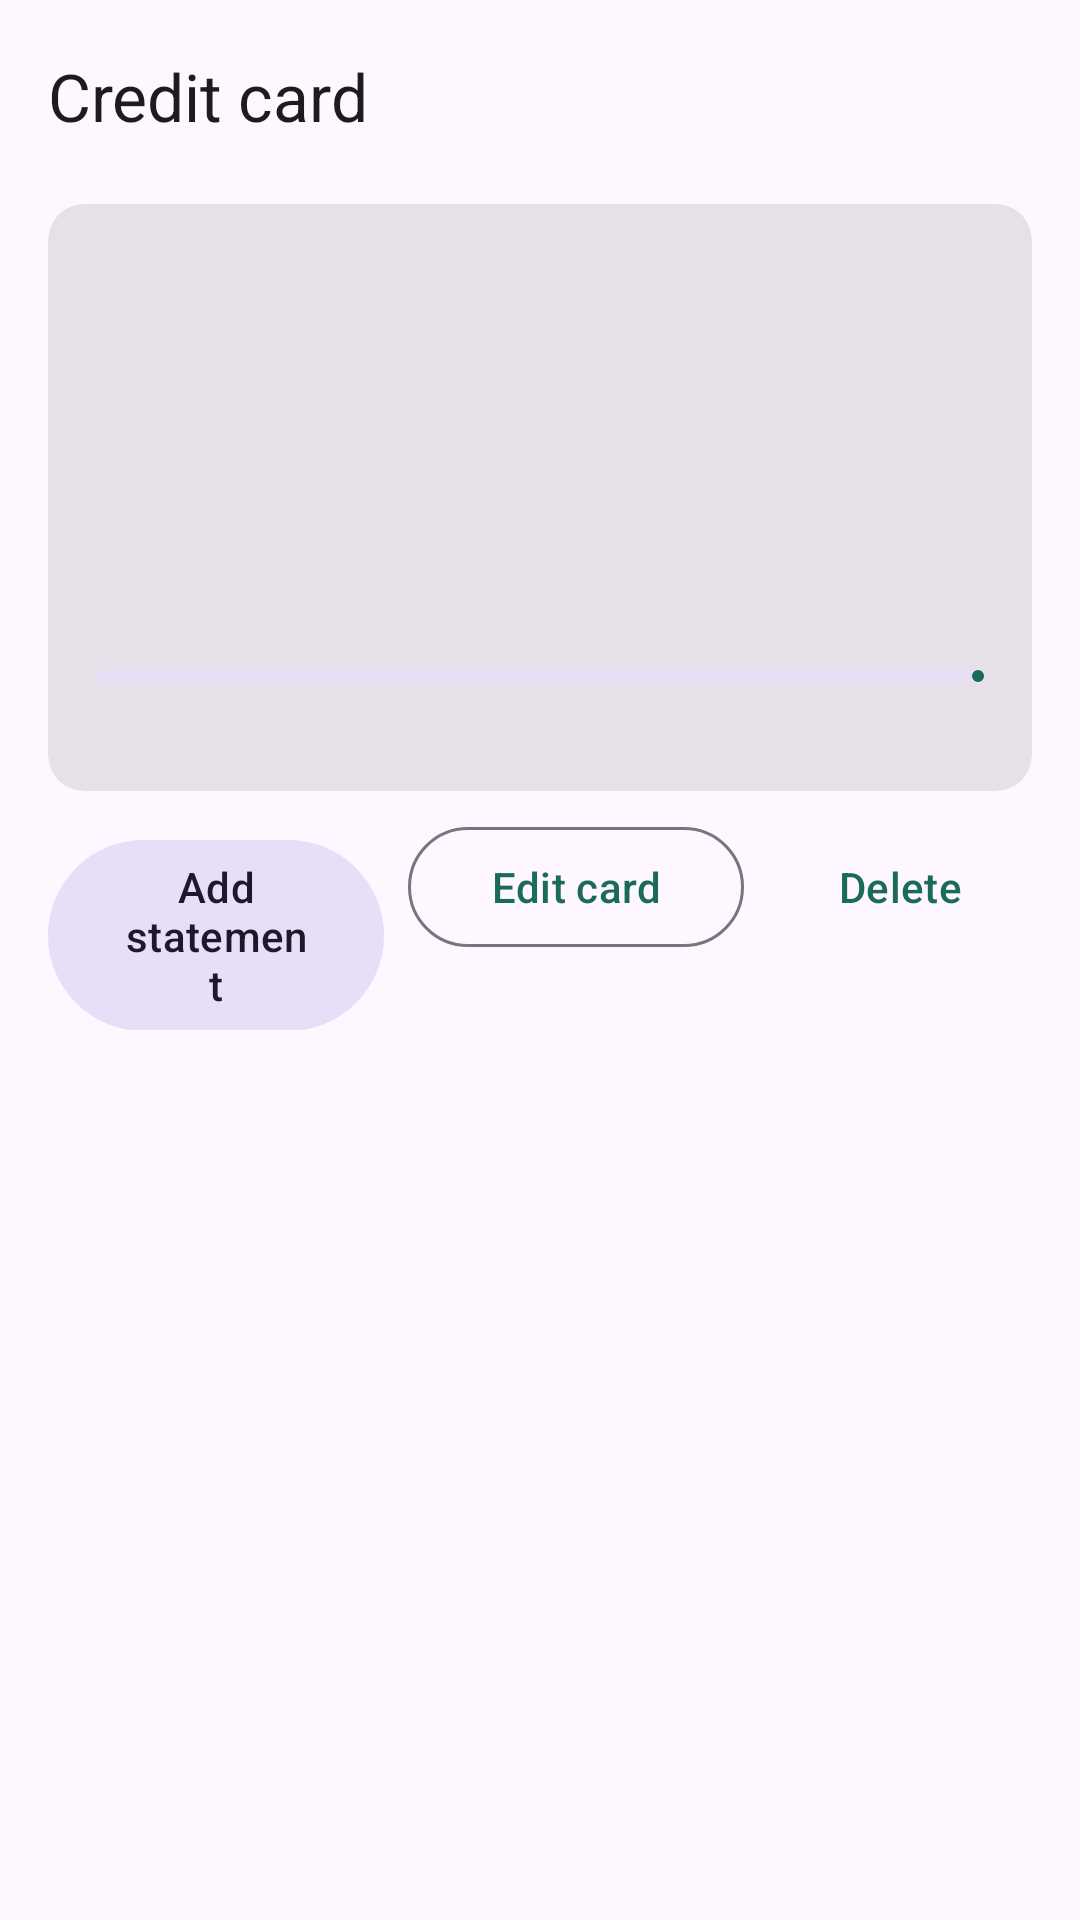

Android layout source for this screen:
<!-- AndroidManifest.xml: application theme Theme.SmartFinanceManager -->
<!-- res/layout/activity_card_detail.xml -->
<?xml version="1.0" encoding="utf-8"?>
<LinearLayout xmlns:android="http://schemas.android.com/apk/res/android"
    xmlns:app="http://schemas.android.com/apk/res-auto"
    android:id="@+id/card_detail_root"
    android:layout_width="match_parent"
    android:layout_height="match_parent"
    android:background="?attr/colorSurface"
    android:orientation="vertical">

    <com.google.android.material.appbar.MaterialToolbar
        android:layout_width="match_parent"
        android:layout_height="?attr/actionBarSize"
        app:title="Credit card" />

    <com.google.android.material.card.MaterialCardView
        style="@style/Widget.Material3.CardView.Filled"
        android:layout_width="match_parent"
        android:layout_height="wrap_content"
        android:layout_marginHorizontal="16dp"
        android:layout_marginTop="4dp">

        <LinearLayout
            android:layout_width="match_parent"
            android:layout_height="wrap_content"
            android:orientation="vertical"
            android:padding="16dp">

            <TextView
                android:id="@+id/tv_detail_card_title"
                android:layout_width="match_parent"
                android:layout_height="wrap_content"
                android:textAppearance="?attr/textAppearanceTitleLarge" />

            <TextView
                android:id="@+id/tv_detail_card_sub"
                android:layout_width="match_parent"
                android:layout_height="wrap_content"
                android:layout_marginTop="2dp"
                android:textAppearance="?attr/textAppearanceBodySmall"
                android:textColor="?attr/colorOnSurfaceVariant" />

            <TextView
                android:id="@+id/tv_detail_card_limit"
                android:layout_width="match_parent"
                android:layout_height="wrap_content"
                android:layout_marginTop="12dp"
                android:textAppearance="?attr/textAppearanceBodyMedium" />

            <TextView
                android:id="@+id/tv_detail_card_outstanding"
                android:layout_width="match_parent"
                android:layout_height="wrap_content"
                android:layout_marginTop="4dp"
                android:textAppearance="?attr/textAppearanceBodyLarge"
                android:textStyle="bold" />

            <TextView
                android:id="@+id/tv_detail_card_available"
                android:layout_width="match_parent"
                android:layout_height="wrap_content"
                android:layout_marginTop="4dp"
                android:textAppearance="?attr/textAppearanceBodyMedium" />

            <com.google.android.material.progressindicator.LinearProgressIndicator
                android:id="@+id/progress_detail_card"
                android:layout_width="match_parent"
                android:layout_height="wrap_content"
                android:layout_marginTop="12dp" />

            <TextView
                android:id="@+id/tv_detail_card_util"
                android:layout_width="match_parent"
                android:layout_height="wrap_content"
                android:layout_marginTop="4dp"
                android:textAppearance="?attr/textAppearanceBodySmall" />
        </LinearLayout>
    </com.google.android.material.card.MaterialCardView>

    <LinearLayout
        android:layout_width="match_parent"
        android:layout_height="wrap_content"
        android:layout_marginHorizontal="16dp"
        android:layout_marginTop="8dp"
        android:orientation="horizontal">

        <com.google.android.material.button.MaterialButton
            android:id="@+id/btn_add_statement"
            style="@style/Widget.Material3.Button.TonalButton"
            android:layout_width="0dp"
            android:layout_height="wrap_content"
            android:layout_weight="1"
            android:text="Add statement" />

        <com.google.android.material.button.MaterialButton
            android:id="@+id/btn_edit_card"
            style="@style/Widget.Material3.Button.OutlinedButton"
            android:layout_width="0dp"
            android:layout_height="wrap_content"
            android:layout_marginStart="8dp"
            android:layout_weight="1"
            android:text="Edit card" />

        <com.google.android.material.button.MaterialButton
            android:id="@+id/btn_delete_card"
            style="@style/Widget.Material3.Button.TextButton"
            android:layout_width="wrap_content"
            android:layout_height="wrap_content"
            android:layout_marginStart="8dp"
            android:text="Delete" />
    </LinearLayout>

    <TextView
        android:id="@+id/tv_statements_empty"
        android:layout_width="match_parent"
        android:layout_height="wrap_content"
        android:padding="24dp"
        android:text="No statements yet. Tap Add statement after your bill is generated."
        android:textAppearance="?attr/textAppearanceBodyMedium"
        android:visibility="gone" />

    <androidx.recyclerview.widget.RecyclerView
        android:id="@+id/rv_statements"
        android:layout_width="match_parent"
        android:layout_height="0dp"
        android:layout_weight="1"
        android:clipToPadding="false"
        android:paddingHorizontal="16dp"
        android:paddingTop="8dp"
        android:paddingBottom="16dp" />
</LinearLayout>
<!-- resources referenced by this layout -->
<resources>
  <style name="Theme.SmartFinanceManager" parent="Base.Theme.SmartFinanceManager" />
  <style name="Base.Theme.SmartFinanceManager" parent="Theme.Material3.DayNight.NoActionBar">
          <item name="colorPrimary">@color/brand_primary</item>
          <item name="colorOnPrimary">@color/white</item>
          <item name="colorSecondary">@color/brand_secondary</item>
      </style>
  <color name="brand_primary">#1B6B5A</color>
  <color name="white">#FFFFFFFF</color>
  <color name="brand_secondary">#3F6374</color>
</resources>
